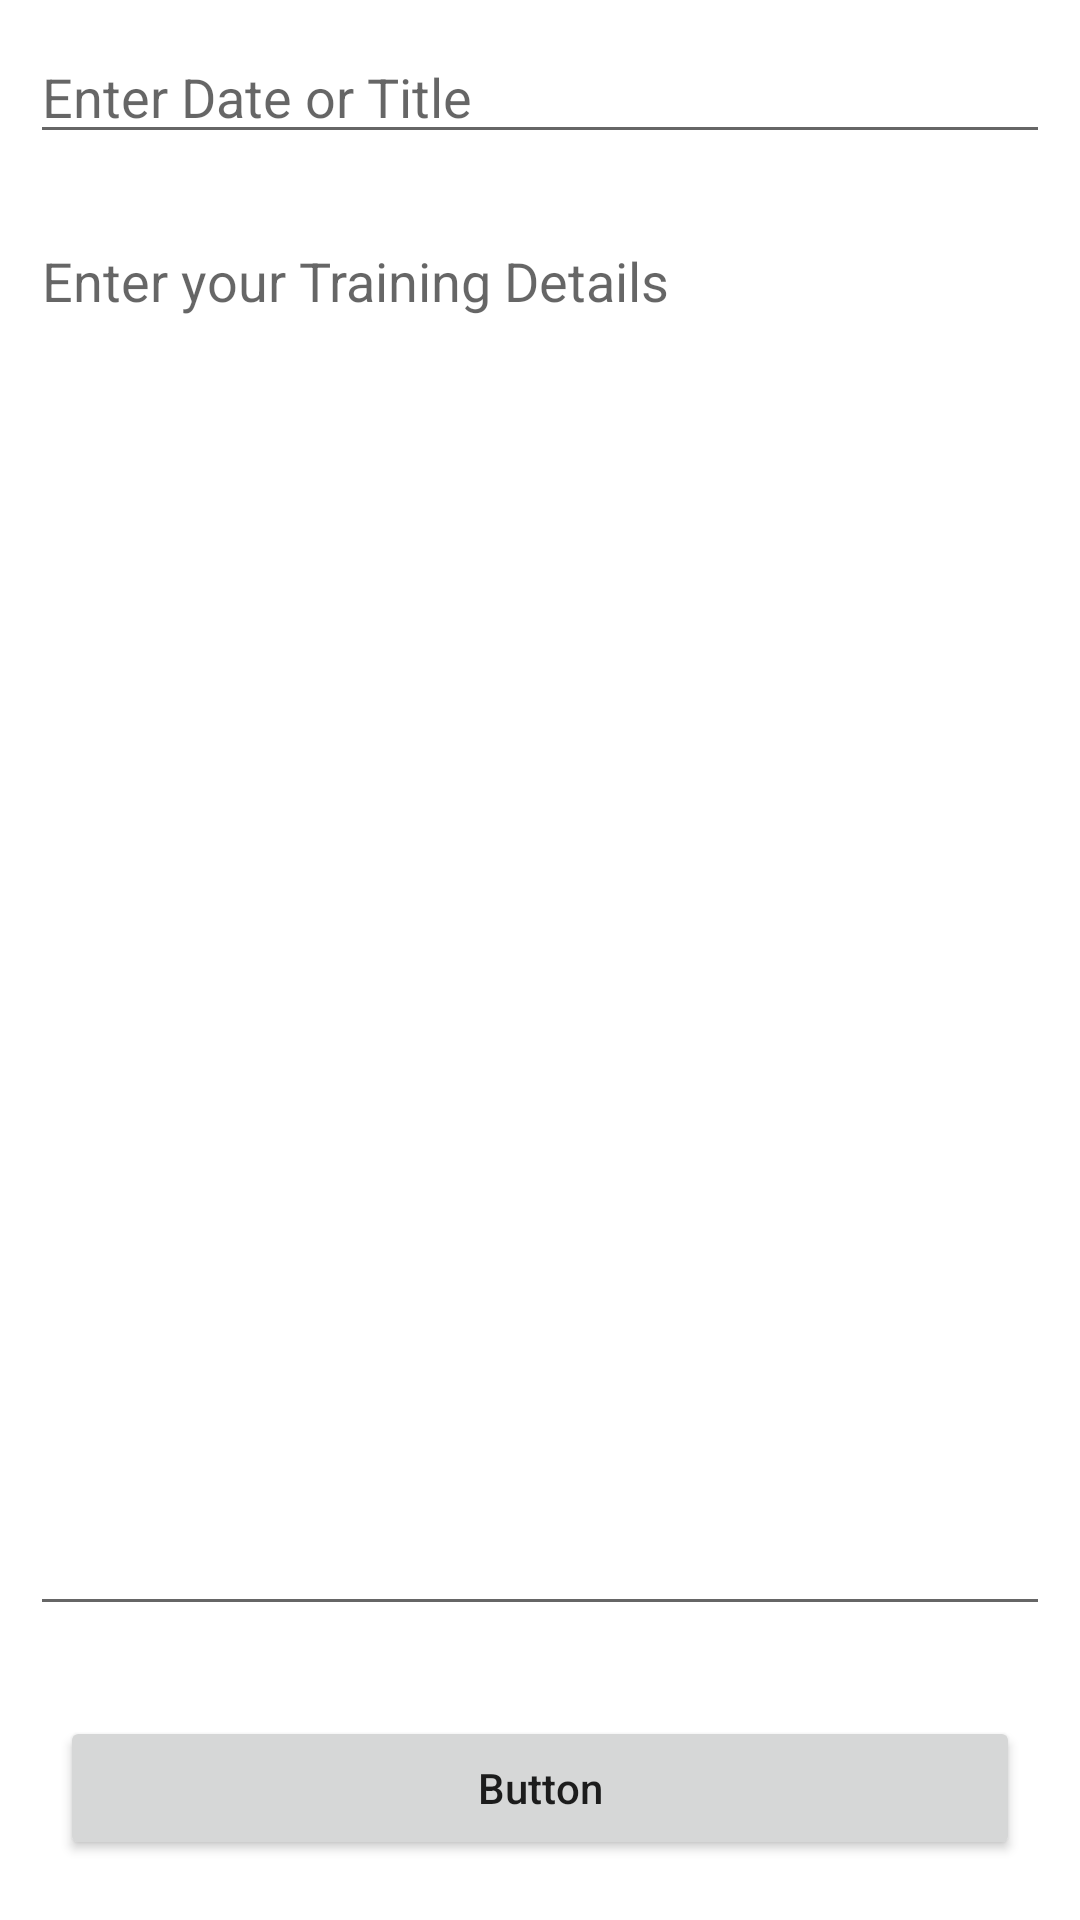

Layout XML and referenced resources for this Android screen:
<!-- AndroidManifest.xml: application theme Theme.RunnersToolFinal -->
<!-- res/layout/activity_add_edit_log.xml -->
<?xml version="1.0" encoding="utf-8"?>
<RelativeLayout
    xmlns:android="http://schemas.android.com/apk/res/android"
    xmlns:tools="http://schemas.android.com/tools"
    android:layout_width="match_parent"
    android:layout_height="match_parent"
    tools:context=".AddLogActivity">

    <EditText
        android:id="@+id/idEdtlogName"
        android:layout_width="match_parent"
        android:layout_height="wrap_content"
        android:layout_margin="10dp"
        android:hint="Enter Date or Title" />

    <EditText
        android:id="@+id/idEdtlogDesc"
        android:layout_width="match_parent"
        android:layout_height="match_parent"
        android:layout_above="@id/idBtn"
        android:layout_below="@id/idEdtlogName"
        android:layout_margin="10dp"
        android:gravity="start|top"
        android:hint="Enter your Training Details"
        android:inputType="textMultiLine"
        android:singleLine="false"
        />

    <Button
        android:id="@+id/idBtn"
        android:layout_width="match_parent"
        android:layout_height="wrap_content"
        android:layout_alignParentBottom="true"
        android:layout_margin="20dp"
        android:text="Button"
        android:textAllCaps="false" />

</RelativeLayout>
<!-- resources referenced by this layout -->
<resources>
  <style name="Theme.RunnersToolFinal" parent="Theme.MaterialComponents.DayNight.DarkActionBar">
          
          <item name="colorPrimary">@color/purple_500</item>
          <item name="colorPrimaryVariant">@color/purple_700</item>
          <item name="colorOnPrimary">@color/white</item>
          
          <item name="colorSecondary">@color/teal_200</item>
          <item name="colorSecondaryVariant">@color/teal_700</item>
          <item name="colorOnSecondary">@color/black</item>
          
          <item name="android:statusBarColor">?attr/colorPrimaryVariant</item>
          
      </style>
  <!-- not gathered from this repository: default colours our renderer supplied (Android Studio template values) -->
  <color name="purple_500">#FF6200EE</color>
  <color name="purple_700">#FF3700B3</color>
  <color name="teal_200">#FF03DAC5</color>
  <color name="teal_700">#FF018786</color>
  <color name="black">#FF000000</color>
  <color name="white">#FFFFFFFF</color>
</resources>
